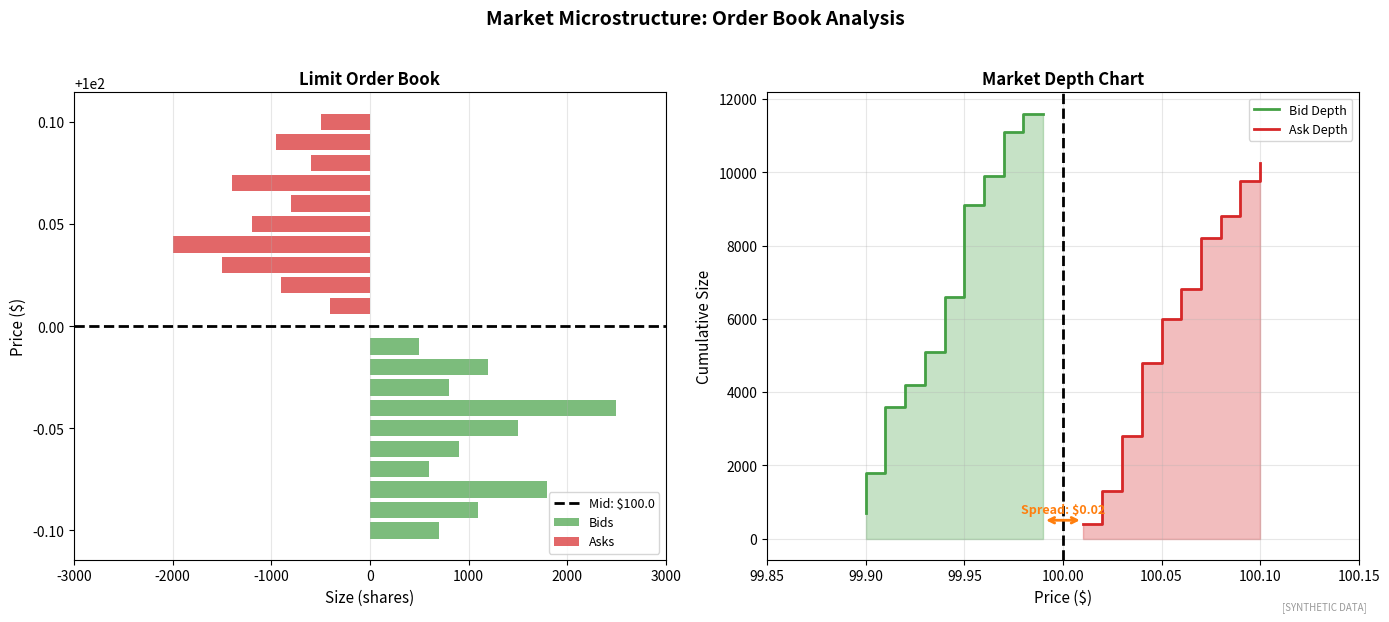

Recreate this plot in Python. (Note: this script raises an exception after producing the figure.)
"""
Order Book Depth Visualization
Limit order book structure

Output: order_book_depth.pdf
Module: module_04_trad_finance
Lesson: 41 - Market Microstructure
"""

from pathlib import Path
import matplotlib.pyplot as plt
import numpy as np

CHART_METADATA = {
    'title': 'Order Book Depth',
    'module': 'module_04_trad_finance',
    'lesson': 41,
    'url': 'https://github.com/Digital-AI-Finance/digital-finance/tree/main/module_04_trad_finance/figures/order_book_depth'
}

plt.rcParams.update({'font.size': 10, 'axes.labelsize': 10})

def create_chart():
    fig, axes = plt.subplots(1, 2, figsize=(14, 6))

    np.random.seed(42)

    # Order Book Visualization
    ax1 = axes[0]

    mid_price = 100.00
    tick = 0.01

    # Bid side
    bid_prices = np.array([mid_price - tick * i for i in range(1, 11)])
    bid_sizes = np.array([500, 1200, 800, 2500, 1500, 900, 600, 1800, 1100, 700])

    # Ask side
    ask_prices = np.array([mid_price + tick * i for i in range(1, 11)])
    ask_sizes = np.array([400, 900, 1500, 2000, 1200, 800, 1400, 600, 950, 500])

    ax1.barh(bid_prices, bid_sizes, height=0.008, color='#44A044', alpha=0.7, label='Bids')
    ax1.barh(ask_prices, -ask_sizes, height=0.008, color='#D62728', alpha=0.7, label='Asks')

    ax1.axhline(y=mid_price, color='black', linestyle='--', linewidth=2, label=f'Mid: ${mid_price}')

    ax1.set_xlabel('Size (shares)', fontsize=11)
    ax1.set_ylabel('Price ($)', fontsize=11)
    ax1.set_title('Limit Order Book', fontsize=12, fontweight='bold')
    ax1.legend(loc='lower right', fontsize=9)
    ax1.set_xlim(-3000, 3000)
    ax1.grid(True, alpha=0.3, axis='x')

    # Depth Chart
    ax2 = axes[1]

    bid_cumsum = np.cumsum(bid_sizes[::-1])[::-1]
    ask_cumsum = np.cumsum(ask_sizes)

    ax2.fill_between(bid_prices, bid_cumsum, step='post', alpha=0.3, color='#44A044')
    ax2.step(bid_prices, bid_cumsum, where='post', color='#44A044', linewidth=2, label='Bid Depth')

    ax2.fill_between(ask_prices, ask_cumsum, step='post', alpha=0.3, color='#D62728')
    ax2.step(ask_prices, ask_cumsum, where='post', color='#D62728', linewidth=2, label='Ask Depth')

    ax2.axvline(x=mid_price, color='black', linestyle='--', linewidth=2)

    # Mark spread
    ax2.annotate('', xy=(ask_prices[0], 500), xytext=(bid_prices[0], 500),
                arrowprops=dict(arrowstyle='<->', color='#FF7F0E', lw=2))
    ax2.text(mid_price, 700, f'Spread: ${(ask_prices[0]-bid_prices[0]):.2f}',
            ha='center', fontsize=9, fontweight='bold', color='#FF7F0E')

    ax2.set_xlabel('Price ($)', fontsize=11)
    ax2.set_ylabel('Cumulative Size', fontsize=11)
    ax2.set_title('Market Depth Chart', fontsize=12, fontweight='bold')
    ax2.legend(loc='upper right', fontsize=9)
    ax2.set_xlim(99.85, 100.15)
    ax2.grid(True, alpha=0.3)

    fig.suptitle('Market Microstructure: Order Book Analysis', fontsize=14, fontweight='bold', y=1.02)
    fig.text(0.98, 0.02, '[SYNTHETIC DATA]', fontsize=7, color='#999999', ha='right', style='italic')
    plt.tight_layout()

    output_path = Path(__file__).parent / 'order_book_depth.pdf'
    plt.savefig(output_path, format='pdf', dpi=300, bbox_inches='tight')
    plt.close()
    print(f"Chart saved to: {output_path}")
    return output_path

if __name__ == '__main__':
    create_chart()
